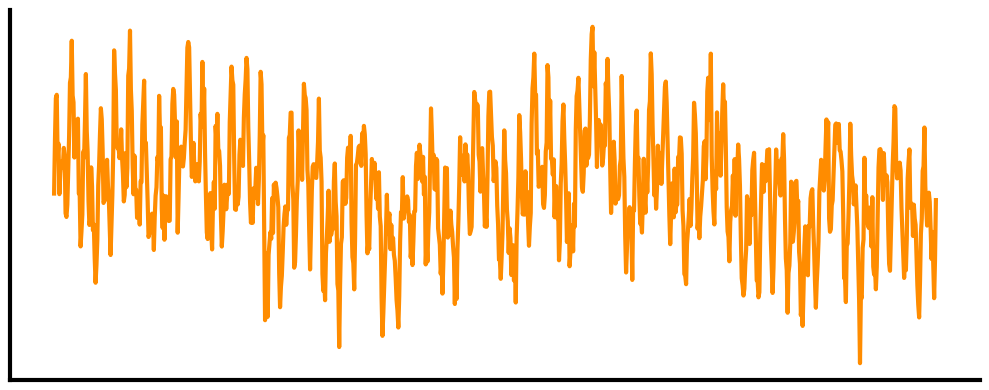
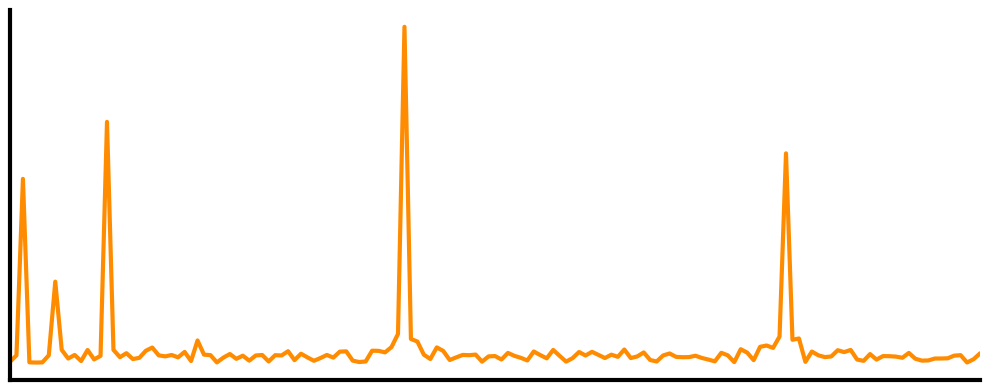
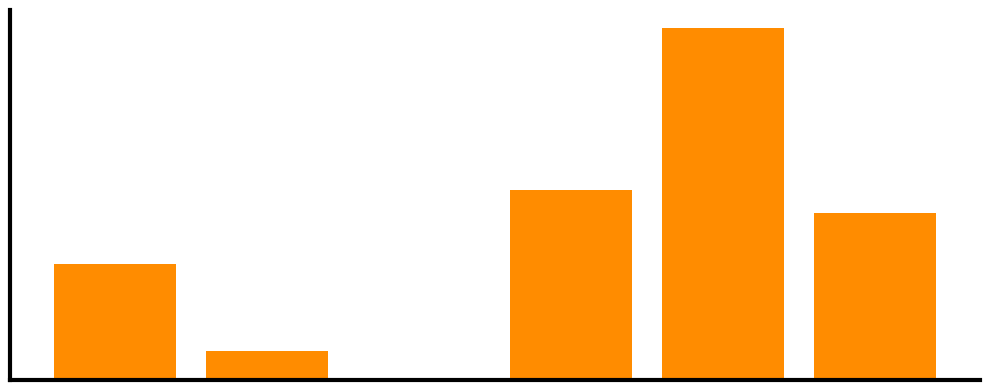
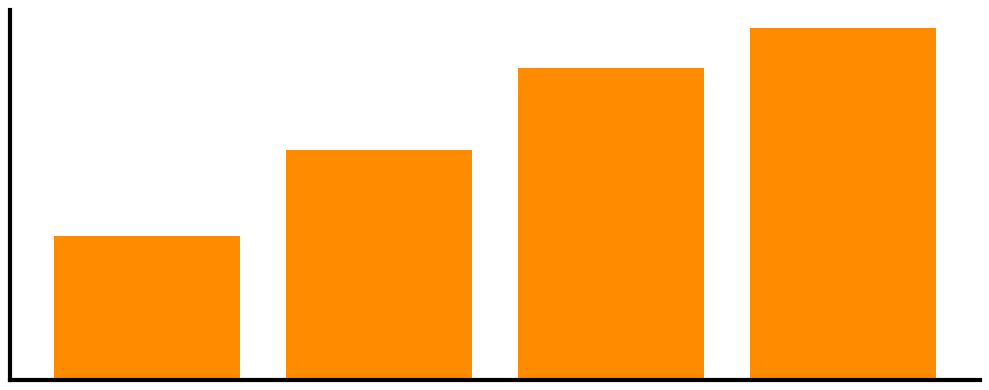
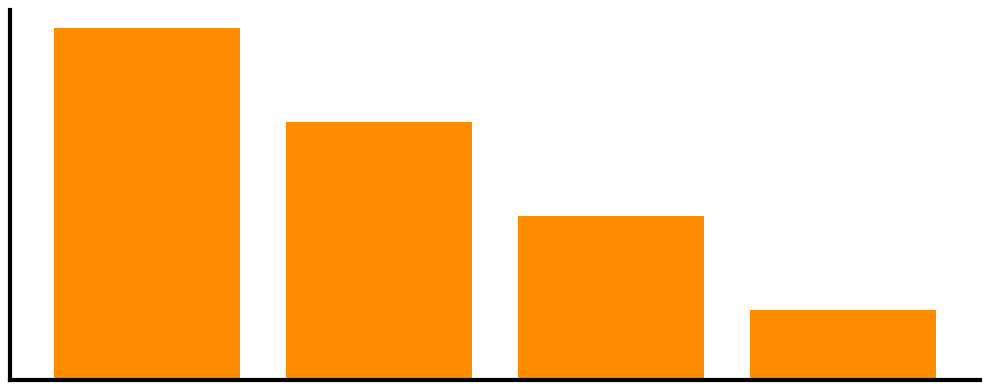
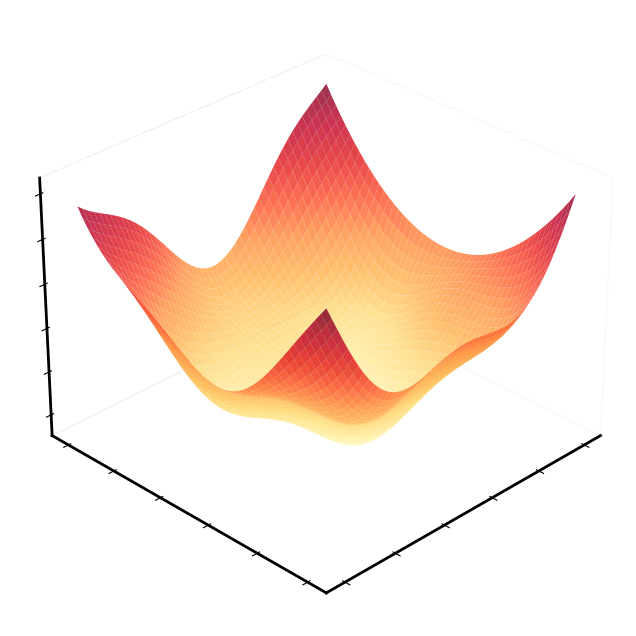
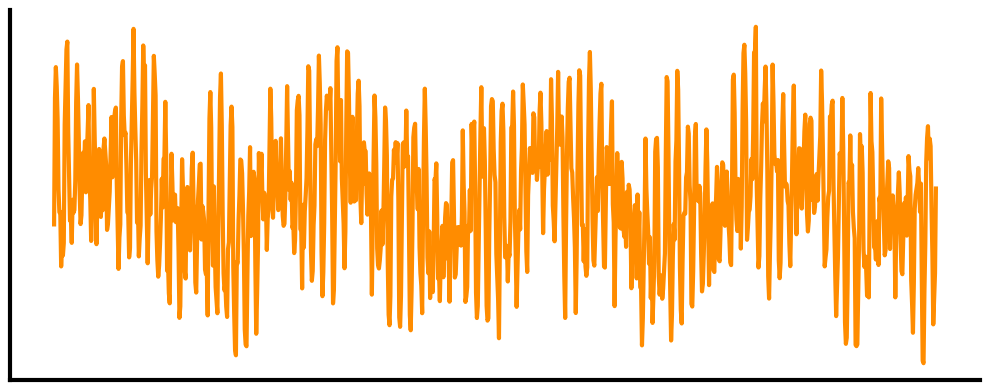

These figures' Python source, in order:
import numpy as np
import matplotlib.pyplot as plt

# Step 1: Create the sine waves
sampling_rate = 1000 # samples per second
T = 1.0 / sampling_rate # sample interval
t = np.linspace(0.0, 1.0, sampling_rate) # time vector

berger_bands = [(0.1, 4), (4, 8), (8, 12), (12, 30), (30, 80), (80, 180)]

# Frequencies and amplitudes of the sine waves
frequencies = [2,  7,  15, 61,  120]
amplitudes = [0.8, 0.4, 1, 1.4, 0.9] # Amplitudes

# Create the original signal with three sine waves
sine_wave = np.zeros_like(t)
for frequency, amplitude in zip(frequencies, amplitudes):
    sine_wave += amplitude * np.sin(2 * np.pi * frequency * t)

# Step 2: Add noise to the sine wave
noise = np.random.normal(0, 0.5, sine_wave.shape)
noisy_sine_wave = sine_wave + noise

# Step 3: Apply FFT to the noisy sine wave
fft_result = np.fft.fft(noisy_sine_wave)
fft_freq = np.fft.fftfreq(sampling_rate, T)

# Get the positive half of the frequencies
positive_freq_indices = np.where(fft_freq >= 0)
positive_fft_freq = fft_freq[positive_freq_indices]
positive_fft_result = np.abs(fft_result[positive_freq_indices])

# Set up the plot style
plt.style.use('default')
plt.rcParams['figure.facecolor'] = 'none'
plt.rcParams['axes.facecolor'] = 'none'
plt.rcParams['savefig.facecolor'] = 'none'

# Create a color palette
orange = '#FF8C00'
black = '#000000'

# Increased linewidth for thicker stroke
linewidth = 3.0

# Plot the noisy sine wave
fig1, ax1 = plt.subplots(figsize=(10, 4), dpi=300)
ax1.plot(t, noisy_sine_wave, color=orange, linewidth=linewidth)
ax1.tick_params(axis='both', which='major', labelsize=10, colors=black)
ax1.spines['top'].set_visible(False)
ax1.spines['right'].set_visible(False)
ax1.spines['bottom'].set_color(black)
ax1.spines['left'].set_color(black)
ax1.spines['bottom'].set_linewidth(linewidth)
ax1.spines['left'].set_linewidth(linewidth)
ax1.set_xticks([])
ax1.set_yticks([])

plt.tight_layout()
plt.savefig('noisy_sine_wave.png', dpi=300, bbox_inches='tight', transparent=True)
plt.close(fig1)

# Plot the FFT result (positive frequencies only)
fig2, ax2 = plt.subplots(figsize=(10, 4), dpi=300)
ax2.plot(positive_fft_freq, positive_fft_result, color=orange, linewidth=linewidth)
ax2.tick_params(axis='both', which='major', labelsize=10, colors=black)
ax2.set_xlim(0, 150)  # Limit x-axis to show relevant frequency range
ax2.spines['top'].set_visible(False)
ax2.spines['right'].set_visible(False)
ax2.spines['bottom'].set_color(black)
ax2.spines['left'].set_color(black)
ax2.spines['bottom'].set_linewidth(linewidth)
ax2.spines['left'].set_linewidth(linewidth)
ax2.set_xticks([])
ax2.set_yticks([])

plt.tight_layout()
plt.savefig('fft_result.png', dpi=300, bbox_inches='tight', transparent=True)
plt.close(fig2)

import numpy as np
import matplotlib.pyplot as plt

# Step 1: Create the sine waves (same as before)
sampling_rate = 1000
T = 1.0 / sampling_rate
t = np.linspace(0.0, 1.0, sampling_rate)

sine_wave = np.zeros_like(t)
for frequency, amplitude in zip(frequencies, amplitudes):
    sine_wave += amplitude * np.sin(2 * np.pi * frequency * t)

noise = np.random.normal(0, 0.5, sine_wave.shape)
noisy_sine_wave = sine_wave + noise

# Step 2: Apply FFT (same as before)
fft_result = np.fft.fft(noisy_sine_wave)
fft_freq = np.fft.fftfreq(sampling_rate, T)

positive_freq_indices = np.where(fft_freq >= 0)
positive_fft_freq = fft_freq[positive_freq_indices]
positive_fft_result = np.abs(fft_result[positive_freq_indices])

# Step 3: Calculate power in Berger bands

band_powers = []

for low, high in berger_bands:
    band_indices = np.where((positive_fft_freq >= low) & (positive_fft_freq < high))
    band_magnitudes = positive_fft_result[band_indices]
    band_power = np.sum(band_magnitudes**2)  # Using squared magnitude for power
    band_powers.append(band_power)

# Plotting settings
plt.style.use('default')
plt.rcParams['figure.facecolor'] = 'none'
plt.rcParams['axes.facecolor'] = 'none'
plt.rcParams['savefig.facecolor'] = 'none'

orange = '#FF8C00'
black = '#000000'
linewidth = 3.0

# Create bar plot of Berger band powers
fig, ax = plt.subplots(figsize=(10, 4), dpi=300)

band_names = ['Delta', 'Theta', 'Alpha', 'Beta', 'Gamma', 'High Gamma']
x_pos = np.arange(len(band_names))

ax.bar(x_pos, band_powers, color=orange, edgecolor='none')  # Removed black edge

ax.spines['top'].set_visible(False)
ax.spines['right'].set_visible(False)
ax.spines['bottom'].set_color(black)
ax.spines['left'].set_color(black)
ax.spines['bottom'].set_linewidth(linewidth)
ax.spines['left'].set_linewidth(linewidth)

ax.set_xticks([])
ax.set_yticks([])

plt.tight_layout()
plt.savefig('berger_band_powers.png', dpi=300, bbox_inches='tight', transparent=True)
plt.close()


# --------------------- power
import numpy as np
import matplotlib.pyplot as plt

# Generate data
x_points = [1024, 2048, 4096, 8192]
max_power = 100  # Maximum power value
rate = 0.0005  # Rate of approach to the asymptote

# Calculate y values (power) using an exponential approach to the asymptote
y_values = max_power * (1 - np.exp(-rate * np.array(x_points)))

# Plotting settings
plt.style.use('default')
plt.rcParams['figure.facecolor'] = 'none'
plt.rcParams['axes.facecolor'] = 'none'
plt.rcParams['savefig.facecolor'] = 'none'

orange = '#FF8C00'
black = '#000000'
linewidth = 3.0

# Create bar plot
fig, ax = plt.subplots(figsize=(10, 4), dpi=300)

ax.bar(range(len(x_points)), y_values, color=orange, edgecolor='none')

ax.spines['top'].set_visible(False)
ax.spines['right'].set_visible(False)
ax.spines['bottom'].set_color(black)
ax.spines['left'].set_color(black)
ax.spines['bottom'].set_linewidth(linewidth)
ax.spines['left'].set_linewidth(linewidth)

ax.set_xticks([])
ax.set_yticks([])

plt.tight_layout()
plt.savefig('asymptotic_power_plot.png', dpi=300, bbox_inches='tight', transparent=True)
plt.close()

# ---- latency vs power
import numpy as np
import matplotlib.pyplot as plt

# Generate data
x_points = [1024, 2048, 4096, 8192]
min_latency = 100   # Minimum latency value
max_latency = 20  # Maximum latency value

# Calculate y values (latency) decreasing linearly
y_values = np.linspace(max_latency, min_latency, len(x_points))

# Invert y_values so that bars grow upwards as points increase
y_values = max_latency - y_values + min_latency

# Plotting settings
plt.style.use('default')
plt.rcParams['figure.facecolor'] = 'none'
plt.rcParams['axes.facecolor'] = 'none'
plt.rcParams['savefig.facecolor'] = 'none'

orange = '#FF8C00'
black = '#000000'
linewidth = 3.0

# Create bar plot
fig, ax = plt.subplots(figsize=(10, 4), dpi=300)

ax.bar(range(len(x_points)), y_values, color=orange, edgecolor='none')

ax.spines['top'].set_visible(False)
ax.spines['right'].set_visible(False)
ax.spines['bottom'].set_color(black)
ax.spines['left'].set_color(black)
ax.spines['bottom'].set_linewidth(linewidth)
ax.spines['left'].set_linewidth(linewidth)

# Remove tick marks
ax.set_xticks([])
ax.set_yticks([])

# Add axis labels
# ax.set_xlabel("", fontsize=12, color=black, labelpad=10)
# ax.set_ylabel("", fontsize=12, color=black, labelpad=10)

plt.tight_layout()
plt.savefig('latency_vs_points.png', dpi=300, bbox_inches='tight', transparent=True)
plt.close()


# -- 3d ---
import numpy as np
import matplotlib.pyplot as plt
from mpl_toolkits.mplot3d import Axes3D

# Generate data
x = np.linspace(0, 10, 50)
z = np.linspace(0, 10, 50)
X, Z = np.meshgrid(x, z)

# Calculate performance (example function)
# simple
# Y = np.sin(X) * np.cos(Z) + 0.2 * (X - 5)**2 + 0.2 * (Z - 5)**2

# complex
# Y = (np.sin(X*-2.5) * np.cos(Z*1.5) + 
#      30 * np.exp(-((X-3)**2 + (Z-3)**2)/3) + 
#      20 * np.exp(-((X-7)**2 + (Z-7)**2)/3) +
#      15 * np.exp(-((X-5)**2 + (Z-8)**2)/3))

def three_peak_function(x, z):
    peak1 = 3 * np.exp(-((x-4)**2 + (z-2)**2)/2)
    peak2 = 4 * np.exp(-((x-1)**2 + (z-7)**2)/3)
    peak3 = 3.5 * np.exp(-((x-8)**2 + (z-4)**2)/2.5)
    peak3 = 0
    noise = 0.1 *(np.sin(X*2.5) * np.cos(Z*1.5))
    return peak1 + peak2 + peak3 + noise

# Y = three_peak_function(X, Z)

Y = np.sin(X) * np.cos(Z) + 0.2 * (X - 5)**2 + 0.2 * (Z - 5)**2

# Plotting settings
plt.style.use('default')
plt.rcParams['figure.facecolor'] = 'none'
plt.rcParams['axes.facecolor'] = 'none'
plt.rcParams['savefig.facecolor'] = 'none'

orange = '#FF8C00'
black = '#000000'
linewidth = 2.0

# Create 3D surface plot
fig = plt.figure(figsize=(10, 8), dpi=300)
ax = fig.add_subplot(111, projection='3d')

# Plot the surface
surf = ax.plot_surface(X, Z, Y, cmap='YlOrRd', edgecolor='none', alpha=0.8)

# Customize the plot
# ax.set_xlabel('Parameter 1', fontsize=12, color=black, labelpad=10)
# ax.set_ylabel('Parameter 2', fontsize=12, color=black, labelpad=10)
# ax.set_zlabel('Performance', fontsize=12, color=black, labelpad=10)

# Remove tick labels
ax.set_xticklabels([])
ax.set_yticklabels([])
ax.set_zticklabels([])

# Set edge color
ax.xaxis.line.set_color(black)
ax.yaxis.line.set_color(black)
ax.zaxis.line.set_color(black)

# Set edge linewidth
ax.xaxis.line.set_linewidth(linewidth)
ax.yaxis.line.set_linewidth(linewidth)
ax.zaxis.line.set_linewidth(linewidth)

# Remove background panes
ax.xaxis.pane.fill = False
ax.yaxis.pane.fill = False
ax.zaxis.pane.fill = False

# Remove grid lines
ax.grid(False)

# Adjust the view angle
ax.view_init(elev=30, azim=45)

plt.tight_layout()
plt.savefig('parameter_optimization_3d.png', dpi=300, bbox_inches='tight', transparent=True)
plt.close()

#--------------- Clean datasets ------------------------

import numpy as np
import matplotlib.pyplot as plt

# Step 1: Create the sine waves
sampling_rate = 1000 # samples per second
T = 1.0 / sampling_rate # sample interval
t = np.linspace(0.0, 1.0, sampling_rate) # time vector

berger_bands = [(0.1, 4), (4, 8), (8, 12), (12, 30), (30, 80), (80, 180)]

# Frequencies and amplitudes of the sine waves
frequencies = [4,  13,  81, 91,  160]
amplitudes = [0.8, 0.4, 1, 1.4, 0.9] # Amplitudes


# Create the original signal with three sine waves
sine_wave = np.zeros_like(t)
for frequency, amplitude in zip(frequencies, amplitudes):
    sine_wave += amplitude * np.sin(2 * np.pi * frequency * t)

# Step 2: Add noise to the sine wave
noise = np.random.normal(0, 0.5, sine_wave.shape)
noisy_sine_wave = sine_wave + noise

# Step 3: Apply FFT to the noisy sine wave
fft_result = np.fft.fft(noisy_sine_wave)
fft_freq = np.fft.fftfreq(sampling_rate, T)

# Get the positive half of the frequencies
positive_freq_indices = np.where(fft_freq >= 0)
positive_fft_freq = fft_freq[positive_freq_indices]
positive_fft_result = np.abs(fft_result[positive_freq_indices])

# Set up the plot style
plt.style.use('default')
plt.rcParams['figure.facecolor'] = 'none'
plt.rcParams['axes.facecolor'] = 'none'
plt.rcParams['savefig.facecolor'] = 'none'

# Create a color palette
orange = '#FF8C00'
black = '#000000'

# Increased linewidth for thicker stroke
linewidth = 3.0

# Plot the noisy sine wave
fig1, ax1 = plt.subplots(figsize=(10, 4), dpi=300)
ax1.plot(t, noisy_sine_wave, color=orange, linewidth=linewidth)
ax1.tick_params(axis='both', which='major', labelsize=10, colors=black)
ax1.spines['top'].set_visible(False)
ax1.spines['right'].set_visible(False)
ax1.spines['bottom'].set_color(black)
ax1.spines['left'].set_color(black)
ax1.spines['bottom'].set_linewidth(linewidth)
ax1.spines['left'].set_linewidth(linewidth)
ax1.set_xticks([])
ax1.set_yticks([])

plt.tight_layout()
plt.savefig('dataset1.png', dpi=300, bbox_inches='tight', transparent=True)
plt.close(fig1)
